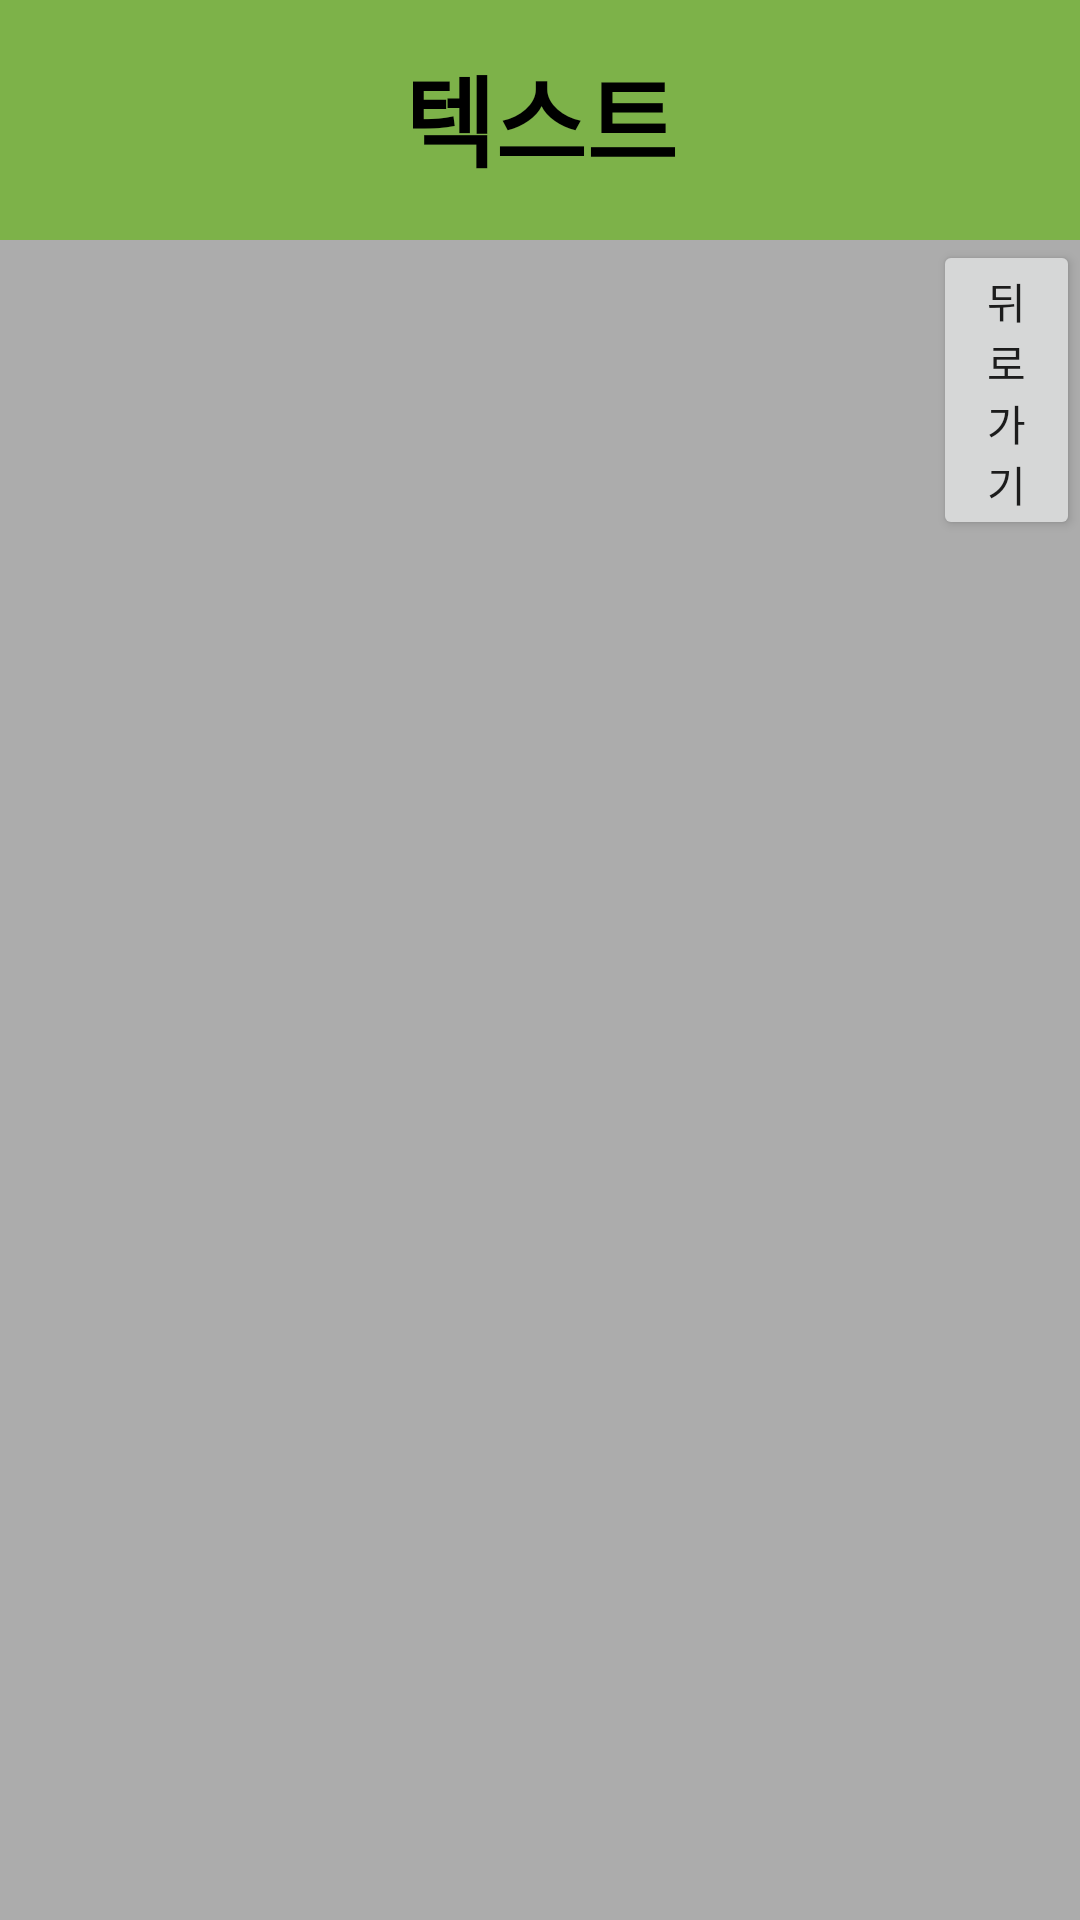

Android layout source for this screen:
<!-- AndroidManifest.xml: application theme myTheme -->
<!-- res/layout/text.xml -->
<?xml version="1.0" encoding="utf-8"?>
<androidx.constraintlayout.widget.ConstraintLayout xmlns:android="http://schemas.android.com/apk/res/android"
    xmlns:app="http://schemas.android.com/apk/res-auto"
    xmlns:tools="http://schemas.android.com/tools"
    android:layout_width="match_parent"
    android:layout_height="match_parent"
    android:background="@drawable/gray"
    tools:context=".MainActivity">

    <LinearLayout
        android:layout_width="match_parent"
        android:layout_height="match_parent"
        android:orientation="vertical">

        <LinearLayout
            android:layout_width="match_parent"
            android:layout_height="80dp"
            android:background="#7DB249"

            android:orientation="horizontal">


            <TextView
                android:id="@+id/choosetxtsnd"
                android:layout_width="match_parent"
                android:layout_height="50dp"
                android:textSize="33dp"
                android:textStyle="bold"
                android:layout_gravity="center"
                android:textColor="@color/black"
                android:textAlignment="center"
                android:text="텍스트" />

        </LinearLayout>

        <LinearLayout
            android:layout_width="match_parent"
            android:layout_height="100dp"
            android:orientation="horizontal">
<Button
    android:id="@+id/back"
    android:layout_width="wrap_content"
    android:layout_height="wrap_content"
    android:layout_gravity="center"
    android:layout_marginLeft="311dp"
    android:text="뒤로가기"/>


        </LinearLayout>


        <LinearLayout
            android:layout_width="match_parent"
            android:layout_height="150dp"
            android:layout_marginBottom="20dp"

            android:orientation="horizontal">




        </LinearLayout>

    </LinearLayout>
</androidx.constraintlayout.widget.ConstraintLayout>
<!-- resources referenced by this layout -->
<resources>
  <color name="black">#FF000000</color>
  <!-- drawable gray: png bitmap (drawable, 315 bytes) -->
  <style name="myTheme" parent="Theme.AppCompat.Light.DarkActionBar">
          <item name="windowNoTitle">true</item>
          <item name="windowActionBar">false</item>
          <item name="colorPrimaryVariant">@color/black</item>
      </style>
</resources>
